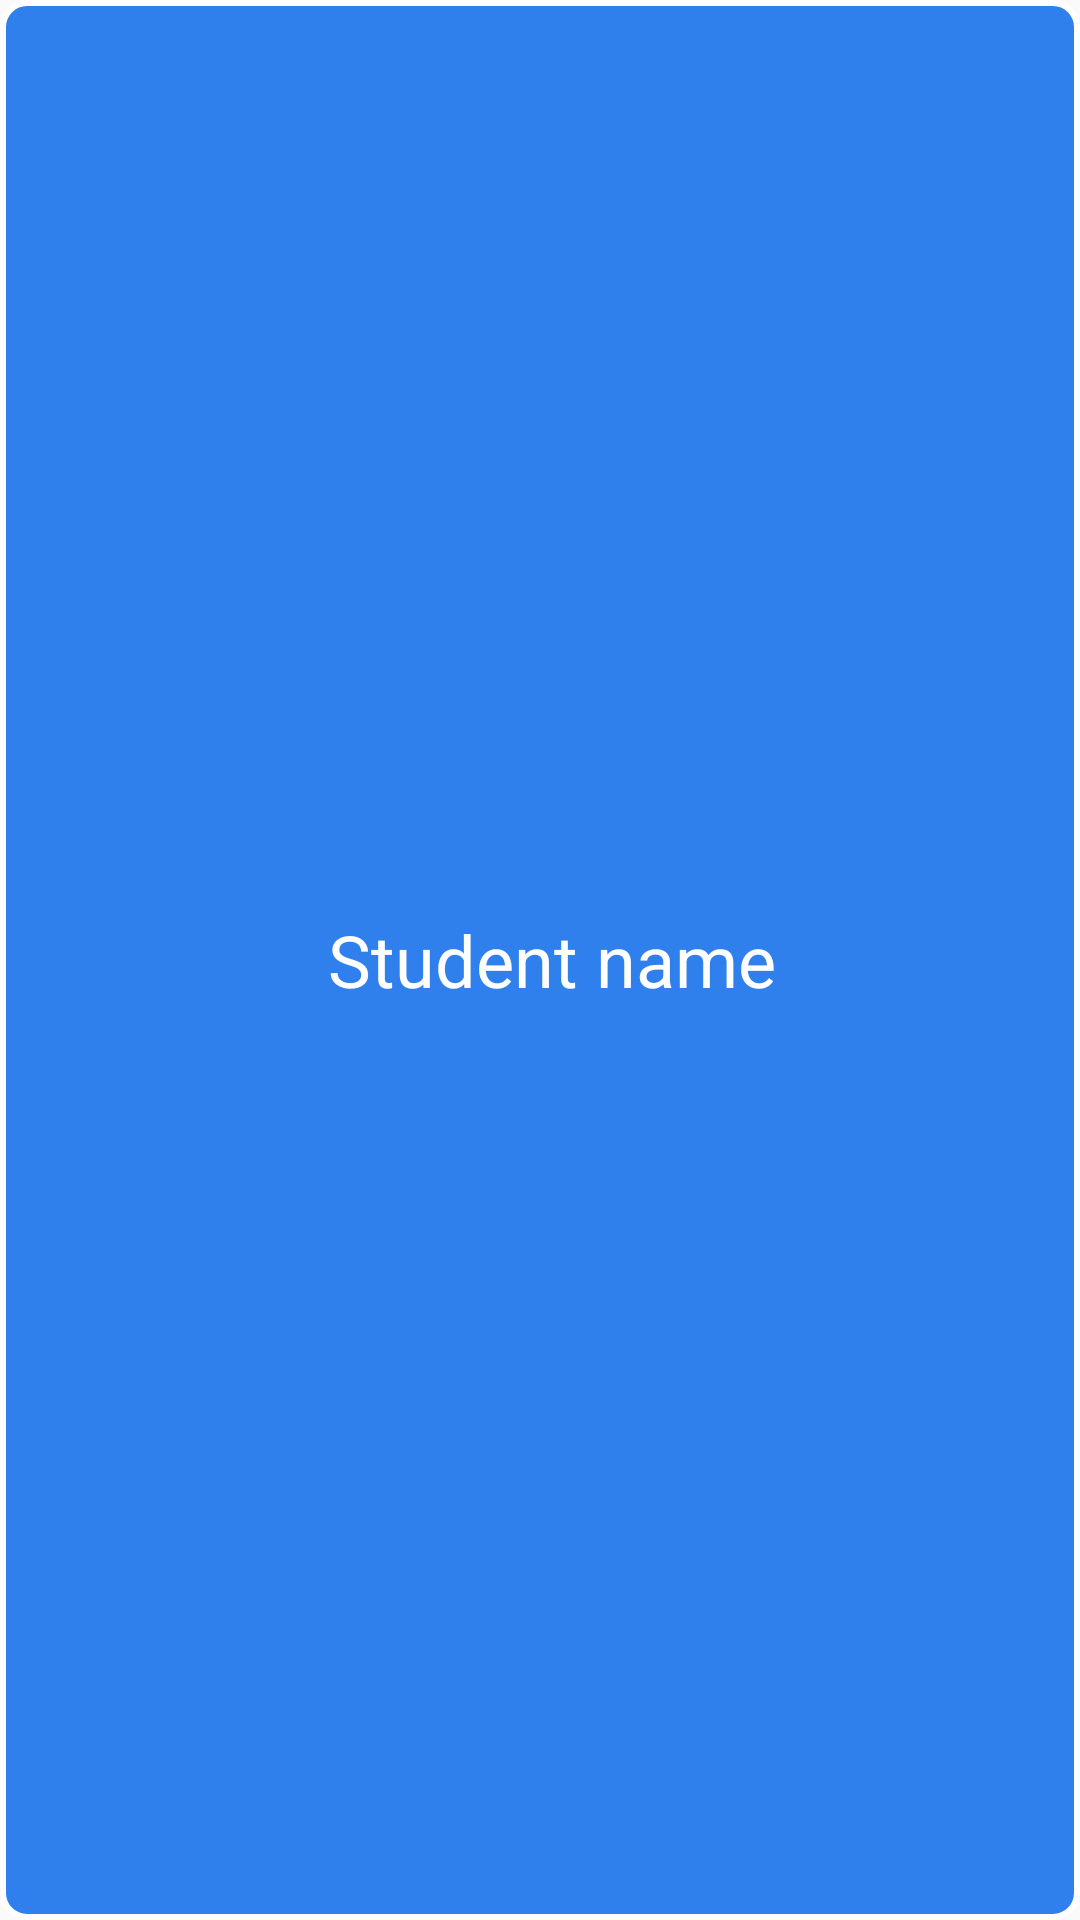

Android layout source for this screen:
<!-- AndroidManifest.xml: application theme Theme.DriverStudentRegister -->
<!-- res/layout/student_single_item.xml -->
<?xml version="1.0" encoding="utf-8"?>
<LinearLayout xmlns:android="http://schemas.android.com/apk/res/android"
    xmlns:app="http://schemas.android.com/apk/res-auto"
    android:orientation="vertical"
    android:layout_width="match_parent"
    android:layout_height="wrap_content"
    android:layout_marginRight="20dp"
    android:layout_marginLeft="20dp"
    android:layout_marginTop="3dp"
    android:paddingRight="40dp"
    android:paddingLeft="40dp"
    android:paddingTop="20dp"
    android:paddingBottom="20dp"
    android:gravity="center"
    app:layout_constraintTop_toTopOf="@+id/recyclerview"
    android:background="@drawable/student_item_frame"
    android:id="@+id/button"
    android:layout_gravity="center"
    android:foregroundGravity="center"
    >

    <TextView
        android:id="@+id/single_item_name"
        android:layout_width="wrap_content"
        android:layout_height="wrap_content"
        android:text="@string/student_item_name"
        style="@style/item"
        android:textAlignment="center"
        android:textColor="@color/white"
        />


</LinearLayout>
<!-- resources referenced by this layout -->
<resources>
  <color name="white">#FFFFFFFF</color>
  <!-- drawable student_item_frame (drawable) -->
  <?xml version="1.0" encoding="utf-8"?>
  <selector xmlns:android="http://schemas.android.com/apk/res/android">
  
      <item>
          <shape>
              <corners android:radius="8dp"/>
              <stroke android:color="@color/white" android:width="2dp"/>
              <solid android:color="#2F80ED"/>
          </shape>
      </item>
  
  
  </selector>
  <string name="student_item_name">Student name</string>
  
  
      // Create a new student
  <style name="item">
          <item name="android:textSize">24sp</item>
          <item name="android:textColor">@color/subtitle</item>
          <item name="android:paddingStart">8dp</item>
      </style>
  <style name="Theme.DriverStudentRegister" parent="Theme.AppCompat.Light.NoActionBar">
          
          <item name="colorPrimary">@color/purple_500</item>
          <item name="colorPrimaryVariant">@color/purple_700</item>
          <item name="colorOnPrimary">@color/white</item>
          
          <item name="colorSecondary">@color/teal_200</item>
          <item name="colorSecondaryVariant">@color/teal_700</item>
          <item name="colorOnSecondary">@color/black</item>
          
          <item name="android:statusBarColor" tools:targetApi="l">?attr/colorPrimaryVariant</item>
          
  
  
  
  
      </style>
  <color name="subtitle">#000000</color>
  <color name="purple_500">#FF6200EE</color>
  <color name="purple_700">#2F80ED</color>
  <color name="teal_200">#FF03DAC5</color>
  <color name="teal_700">#FF018786</color>
  <color name="black">#FF000000</color>
</resources>
